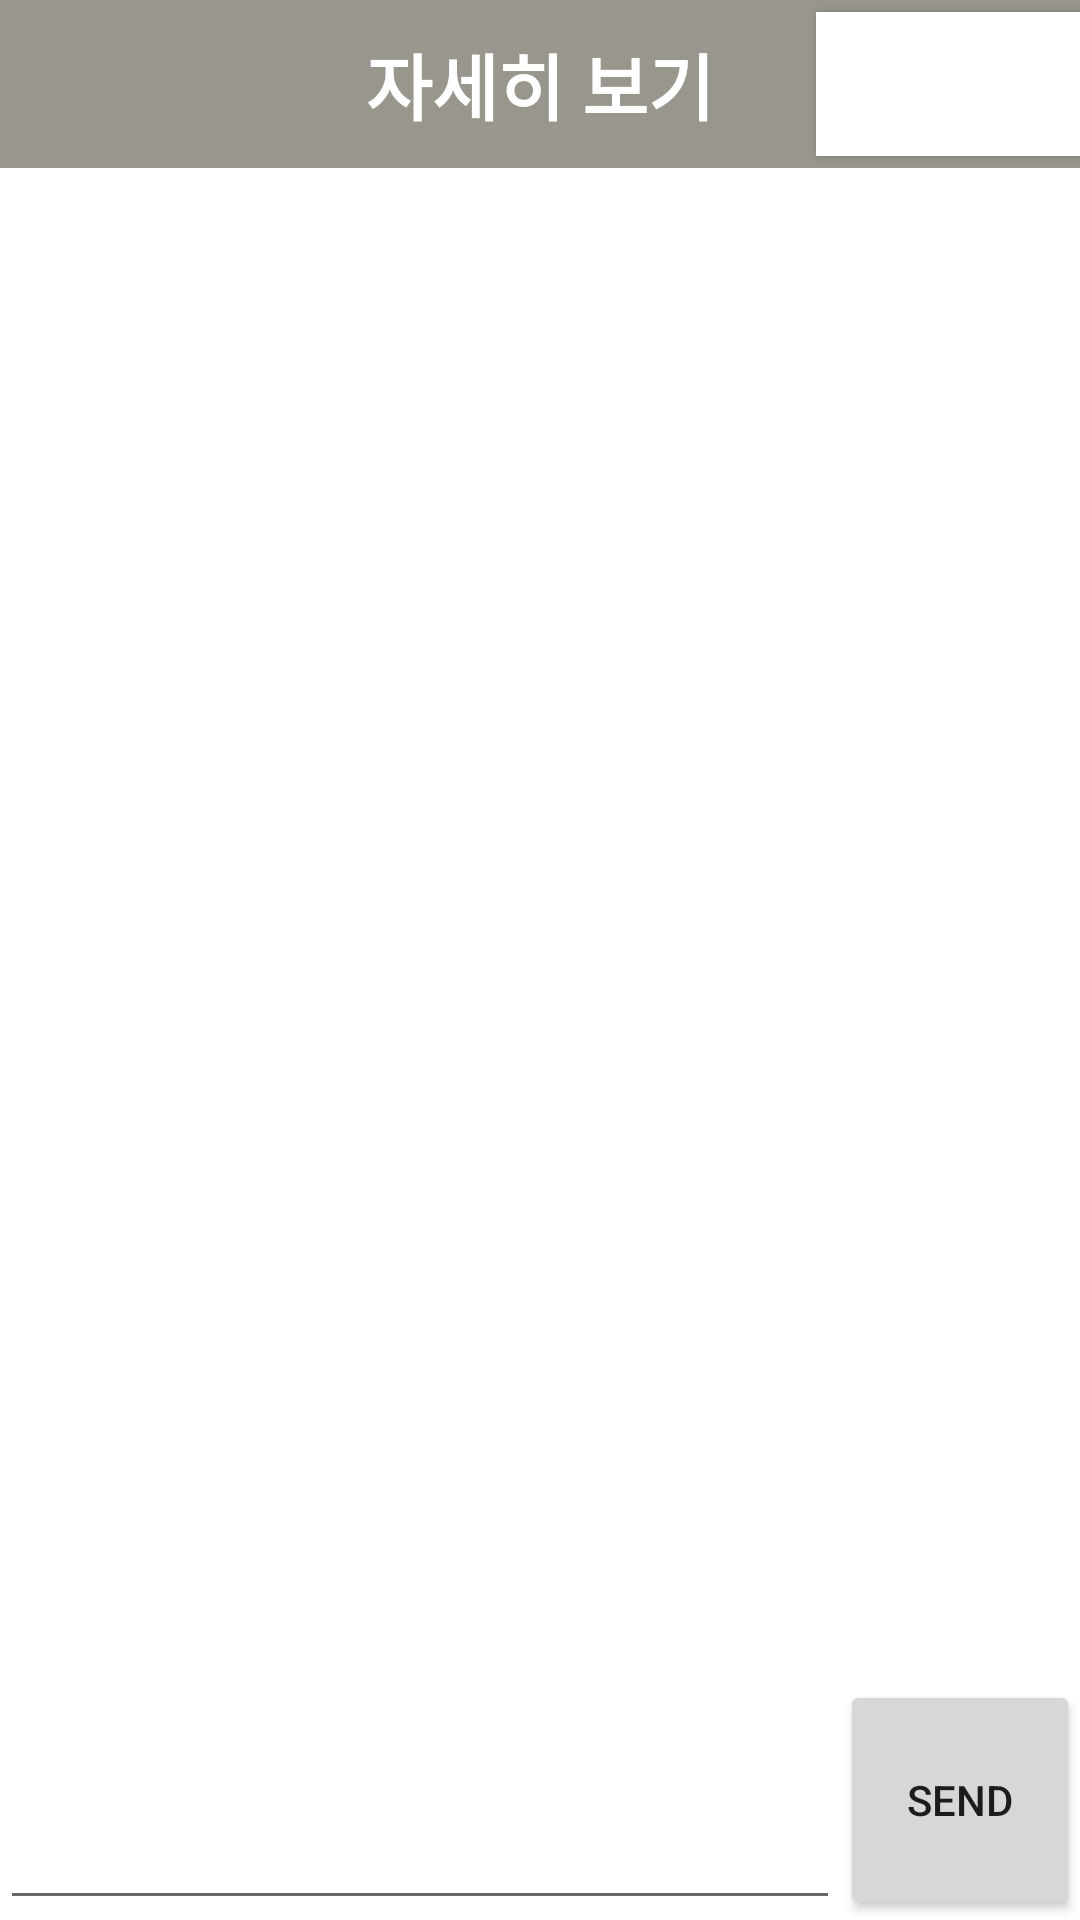

Reconstruct the res/layout file that produces this screen, plus the resources it refers to.
<!-- AndroidManifest.xml: application theme Theme.DnFApI -->
<!-- res/layout/activity_report_admin_detail.xml -->
<?xml version="1.0" encoding="utf-8"?>
<LinearLayout xmlns:android="http://schemas.android.com/apk/res/android"
    xmlns:app="http://schemas.android.com/apk/res-auto"
    xmlns:tools="http://schemas.android.com/tools"
    android:layout_width="match_parent"
    android:layout_height="match_parent"
    android:orientation="vertical"
    android:weightSum="1">

    <androidx.appcompat.widget.Toolbar
        android:id="@+id/directReport_admin_detail_toolbar"
        android:layout_width="match_parent"
        android:layout_height="wrap_content"
        android:background="?attr/colorPrimary"
        android:minHeight="?attr/actionBarSize"
        android:theme="?attr/actionBarTheme"
        app:layout_constraintEnd_toEndOf="parent"
        app:layout_constraintStart_toStartOf="parent"
        app:layout_constraintTop_toTopOf="parent"
        app:popupTheme="@style/ThemeOverlay.AppCompat.Light">




        <TextView
            android:id="@+id/text_title"
            android:layout_width="wrap_content"
            android:layout_height="wrap_content"
            android:layout_gravity="center"
            android:text="자세히 보기"
            android:textColor="#FFFFFF"
            android:textSize="24dp"
            android:textStyle="bold" />

        <Button
            android:id="@+id/endReportButton"
            android:layout_width="wrap_content"
            android:layout_height="wrap_content"
            android:background="@color/white"
            android:text="상담 종료"
            android:textColor="@color/white"
            android:visibility="visible"
            android:layout_gravity="right"
            />



    </androidx.appcompat.widget.Toolbar>



    <androidx.recyclerview.widget.RecyclerView
        android:id="@+id/directReport_recycler_view"
        android:scrollbars="vertical"
        android:layout_width="match_parent"
        android:layout_height="0dp"
        android:layout_weight="1"/>

    <LinearLayout
        android:layout_width="match_parent"
        android:layout_height="80dp"
        android:orientation="horizontal"
        android:weightSum="1">
        <EditText
            android:id="@+id/EditText_chat"
            android:layout_width="0dp"
            android:layout_height="match_parent"
            android:layout_weight="1"/>
        <Button
            android:id="@+id/Button_send"
            android:text="SEND"
            android:layout_width="80dp"
            android:layout_height="match_parent" />
    </LinearLayout>


</LinearLayout>
<!-- resources referenced by this layout -->
<resources>
  <style name="Theme.DnFApI" parent="Theme.MaterialComponents.DayNight.DarkActionBar">
          <item name="windowNoTitle">true</item>
          
          <item name="colorPrimary">#99968D</item>
          <item name="colorPrimaryVariant">@color/purple_700</item>
          <item name="colorOnPrimary">@color/black</item>
          
          <item name="colorSecondary">@color/teal_200</item>
          <item name="colorSecondaryVariant">@color/teal_700</item>
          <item name="colorOnSecondary">@color/black</item>
          <item name="actionMenuTextColor">@style/MenuText</item>
  
          
          <item name="android:statusBarColor" tools:targetApi="l">?attr/colorPrimaryVariant</item>
          
      </style>
  <style name="MenuText">
          <item name="android:textColor">@android:color/black</item>
      </style>
  <!-- not gathered from this repository: default colours our renderer supplied (Android Studio template values) -->
  <color name="purple_700">#FF3700B3</color>
  <color name="teal_200">#FF03DAC5</color>
  <color name="teal_700">#FF018786</color>
  <color name="black">#FF000000</color>
  <color name="white">#FFFFFFFF</color>
</resources>
